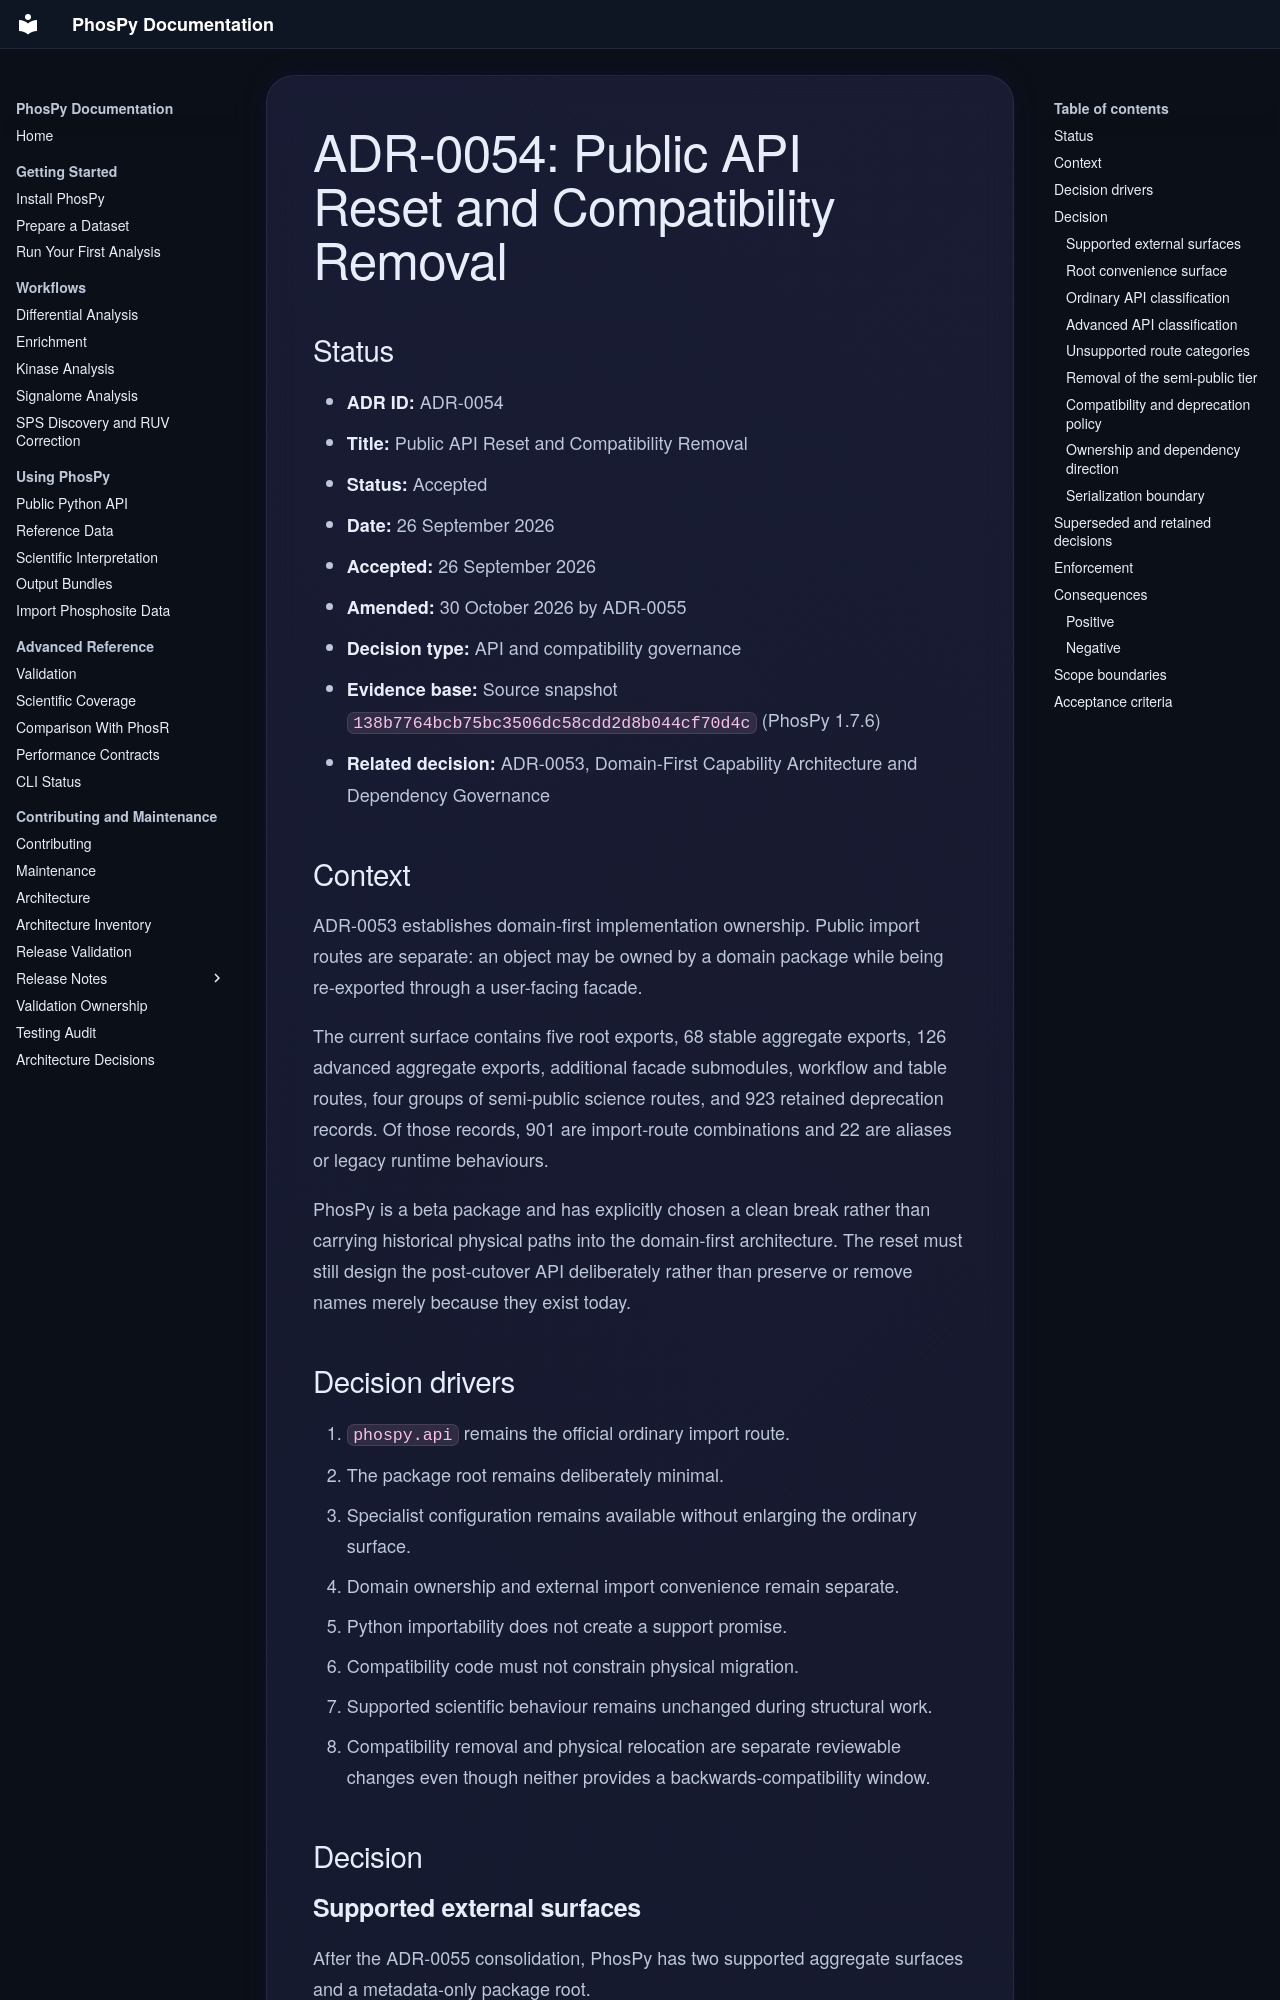

repository: falconsmilie/phospy · page: adr/adr_0054_public_api_reset_and_compatibility_removal/index.html · generator: mkdocs

# ADR-0054: Public API Reset and Compatibility Removal

## Status

- **ADR ID:** ADR-0054
- **Title:** Public API Reset and Compatibility Removal
- **Status:** Accepted
- **Date:** 26 September 2026
- **Accepted:** 26 September 2026
- **Amended:** 30 October 2026 by ADR-0055
- **Decision type:** API and compatibility governance
- **Evidence base:** Source snapshot `138b7764bcb75bc3506dc58cdd2d8b044cf70d4c` (PhosPy 1.7.6)
- **Related decision:** ADR-0053, Domain-First Capability Architecture and Dependency Governance

## Context

ADR-0053 establishes domain-first implementation ownership. Public import
routes are separate: an object may be owned by a domain package while being
re-exported through a user-facing facade.

The current surface contains five root exports, 68 stable aggregate exports,
126 advanced aggregate exports, additional facade submodules, workflow and
table routes, four groups of semi-public science routes, and 923 retained
deprecation records. Of those records, 901 are import-route combinations and
22 are aliases or legacy runtime behaviours.

PhosPy is a beta package and has explicitly chosen a clean break rather than
carrying historical physical paths into the domain-first architecture. The
reset must still design the post-cutover API deliberately rather than preserve
or remove names merely because they exist today.

## Decision drivers

1. `phospy.api` remains the official ordinary import route.
2. The package root remains deliberately minimal.
3. Specialist configuration remains available without enlarging the ordinary
   surface.
4. Domain ownership and external import convenience remain separate.
5. Python importability does not create a support promise.
6. Compatibility code must not constrain physical migration.
7. Supported scientific behaviour remains unchanged during structural work.
8. Compatibility removal and physical relocation are separate reviewable
   changes even though neither provides a backwards-compatibility window.
